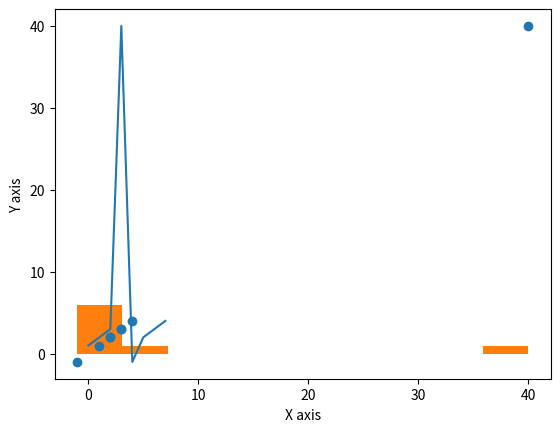

Python code for this plot:
import os
import sys

print(os.getcwd())
print(sys.version)


data = 'Hello world'

print(data[0])
print(data[0].lower() + data[1:len(data)].upper())
print(len(data))


val = 99

list1 = [89,99,100,200,-1]

for v in list1:
    if val == v:
        print('Hello')
    elif val > v:
        print('rrr')
    else:
        print('very fast')


##TUPLES LISTS AND DICTINARIES
a = (1,2,3)
b = [1,2,3]
print(a)

##a[0] = 5
b[0] = 5

##print(a)
print(b)

##DICTIONARY
myDict = {'chandan':0, 'rohan':1, 'ron':2}

for dic in myDict.keys():
    print(myDict[dic])


def multiValueFunc(value, name):
    val = value + 1
    nam = name
    list1 = []
    list1.append(value)
    list1.append(nam)
##    list1.append(list1)
    return val, nam, list1


x,y,z = multiValueFunc(10,"chandan")

print(x)
print(y)
print(z)



##NUMPY


import numpy as np


myArry = np.array(z)

print(myArry)

from matplotlib import pyplot as plt

myArr = np.array([1,2,3,40,-1,2,3,4])
print(myArr)

plt.plot(myArr)
plt.xlabel('X axis')
plt.ylabel('Y axis')
plt.show()

plt.hist(myArr)
plt.xlabel('X axis')
plt.ylabel('Y axis')
plt.show()



plt.scatter(myArr,myArr)
plt.xlabel('X axis')
plt.ylabel('Y axis')
plt.show()




